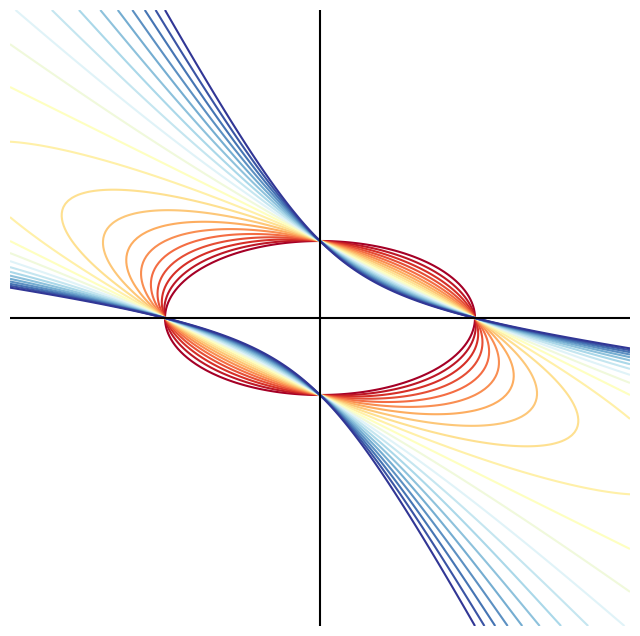

Write the Python code that produced this figure.

###############
# Authored by Weisheng Jiang
# Book 3  |  From Basic Arithmetic to Machine Learning
# Published and copyrighted by Tsinghua University Press
# Beijing, China, 2022
###############

# Bk3_Ch9_02

import matplotlib.pyplot as plt
import numpy as np
import matplotlib.patches as patches

a = 2
b = 1

x = np.linspace(-4,4,num = 201)
y = np.linspace(-4,4,num = 201)

xx,yy = np.meshgrid(x,y);

k_array = np.linspace(0,2,num = 21)
# k_array = np.linspace(0,1,num = 21)

k_array = np.linspace(0,-2,num = 21)
# k_array = np.linspace(0,-1,num = 21)

fig, ax = plt.subplots(figsize=(8, 8))

colors = plt.cm.RdYlBu(np.linspace(0,1,len(k_array)))

for i in range(0,len(k_array)):
    
    k = k_array[i]
    
    ellipse = (xx/a)**2 + (yy/b)**2 - 2*k*(xx/a)*(yy/b);
    
    color_code = colors[i,:].tolist()

    plt.contour(xx,yy,ellipse,levels = [1], colors = [color_code])

plt.axvline(x = 0, color = 'k', linestyle = '-')
plt.axhline(y = 0, color = 'k', linestyle = '-')
ax.set_xticks([])
ax.set_yticks([])
ax.set_xlim([-4,4])
ax.set_ylim([-4,4])

ax.spines['top'].set_visible(False)
ax.spines['right'].set_visible(False)
ax.spines['bottom'].set_visible(False)
ax.spines['left'].set_visible(False)
